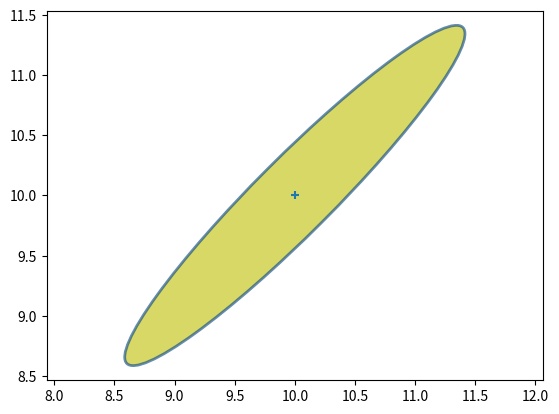

Here is the Python script that generated this plot:
# -*- coding: utf-8 -*-

"""Copyright 2015 Roger R Labbe Jr.

FilterPy library.
http://github.com/rlabbe/filterpy

Documentation at:
https://filterpy.readthedocs.org

Supporting book at:
https://github.com/rlabbe/Kalman-and-Bayesian-Filters-in-Python

This is licensed under an MIT license. See the readme.MD file
for more information.
"""


from __future__ import (absolute_import, division, print_function,
                        unicode_literals)

import math
from math import cos, sin
import numpy as np
import numpy.linalg as linalg
import matplotlib.pyplot as plt
import scipy.sparse as sp
import scipy.sparse.linalg as spln
import scipy.stats
from scipy.stats import norm
from matplotlib.patches import Ellipse
import random


def gaussian(x, mean, var):
    """returns normal distribution (pdf) for x given a Gaussian with the
    specified mean and variance. All must be scalars.

    gaussian (1,2,3) is equivalent to scipy.stats.norm(2,math.sqrt(3)).pdf(1)
    It is quite a bit faster albeit much less flexible than the latter.

    **Parameters**

    x : scalar or array-like
        The value for which we compute the probability

    mean : scalar
        Mean of the Gaussian

    var : scalar
        Variance of the Gaussian

    **Returns**

    probability : float
        probability of x for the Gaussian (mean, var). E.g. 0.101 denotes
        10.1%.

    **Examples**

    gaussian(8, 1, 2)
    gaussian([8, 7, 9], 1, 2)
    """

    return (np.exp((-0.5*(np.asarray(x)-mean)**2)/var) /
            math.sqrt(2*math.pi*var))


def mul (mean1, var1, mean2, var2):
    """ multiply Gaussians (mean1, var1) with (mean2, var2) and return the
    results as a tuple (mean,var).

    var1 and var2 are variances - sigma squared in the usual parlance.
    """

    mean = (var1*mean2 + var2*mean1) / (var1 + var2)
    var = 1 / (1/var1 + 1/var2)
    return (mean, var)


def add (mean1, var1, mean2, var2):
    """ add the Gaussians (mean1, var1) with (mean2, var2) and return the
    results as a tuple (mean,var).

    var1 and var2 are variances - sigma squared in the usual parlance.
    """

    return (mean1+mean2, var1+var2)


def multivariate_gaussian(x, mu, cov):
    """ This is designed to replace scipy.stats.multivariate_normal
    which is not available before version 0.14. You may either pass in a
    multivariate set of data:

       multivariate_gaussian (array([1,1]), array([3,4]), eye(2)*1.4)
       multivariate_gaussian (array([1,1,1]), array([3,4,5]), 1.4)

    or unidimensional data:
       multivariate_gaussian(1, 3, 1.4)

    In the multivariate case if cov is a scalar it is interpreted as eye(n)*cov

    The function gaussian() implements the 1D (univariate)case, and is much
    faster than this function.

    equivalent calls:
       multivariate_gaussian(1, 2, 3)
       scipy.stats.multivariate_normal(2,3).pdf(1)


    **Parameters**

    x : float, or np.array-like
       Value to compute the probability for. May be a scalar if univariate,
       or any type that can be converted to an np.array (list, tuple, etc).
       np.array is best for speed.

    mu :  float, or np.array-like
       mean for the Gaussian . May be a scalar if univariate,  or any type
       that can be converted to an np.array (list, tuple, etc).np.array is
       best for speed.

    cov :  float, or np.array-like
       Covariance for the Gaussian . May be a scalar if univariate,  or any
       type that can be converted to an np.array (list, tuple, etc).np.array is
       best for speed.

    **Returns**

    probability : float
        probability for x for the Gaussian (mu,cov)
    """

    # force all to numpy.array type, and flatten in case they are vectors
    x   = np.array(x, copy=False, ndmin=1).flatten()
    mu  = np.array(mu,copy=False, ndmin=1).flatten()

    nx = len(mu)
    cov = _to_cov(cov, nx)

    norm_coeff = nx*math.log(2*math.pi) + np.linalg.slogdet(cov)[1]

    err = x - mu
    if (sp.issparse(cov)):
        numerator = spln.spsolve(cov, err).T.dot(err)
    else:
        numerator = np.linalg.solve(cov, err).T.dot(err)

    return math.exp(-0.5*(norm_coeff + numerator))


def multivariate_multiply(m1, c1, m2, c2):
    """ Multiplies the two multivariate Gaussians together and returns the
    results as the tuple (mean, covariance).

    **example**

    m, c = multivariate_multiply([7.0, 2], [[1.0, 2.0], [2.0, 1.0]],
                                 [3.2, 0], [[8.0, 1.1], [1.1,8.0]])

    **Parameters**

    m1 : array-like
        Mean of first Gaussian. Must be convertable to an 1D array via
        numpy.asarray(), For example 6, [6], [6, 5], np.array([3, 4, 5, 6])
        are all valid.

    c1 : matrix-like
        Mean of first Gaussian. Must be convertable to an 2D array via
        numpy.asarray().

     m2 : array-like
        Mean of second Gaussian. Must be convertable to an 1D array via
        numpy.asarray(), For example 6, [6], [6, 5], np.array([3, 4, 5, 6])
        are all valid.

    c2 : matrix-like
        Mean of second Gaussian. Must be convertable to an 2D array via
        numpy.asarray().

    **Returns**

    m : ndarray
        mean of the result

    c : ndarray
        covariance of the result
    """

    C1 = np.asarray(c1)
    C2 = np.asarray(c2)
    M1 = np.asarray(m1)
    M2 = np.asarray(m2)

    sum_inv = np.linalg.inv(C1+C2)
    C3 = np.dot(C1, sum_inv).dot(C2)

    M3 = (np.dot(C2, sum_inv).dot(M1) +
          np.dot(C1, sum_inv).dot(M2))

    return M3, C3



def plot_gaussian(mean, variance,
                  mean_line=False,
                  xlim=None,
                  ylim=None,
                  xlabel=None,
                  ylabel=None):
    """ plots the normal distribution with the given mean and variance. x-axis
    contains the mean, the y-axis shows the probability.

    **parameters**

    mean_line : boolean
        draws a line at x=mean

    xlim, ylim: (float,float), optional
        specify the limits for the x or y axis as tuple (low,high).
        If not specified, limits will be automatically chosen to be 'nice'

    xlabel : str,optional
        label for the x-axis

    ylabel : str, optional
        label for the y-axis
    """

    sigma = math.sqrt(variance)
    n = scipy.stats.norm(mean, sigma)

    if xlim is None:
        min_x = n.ppf(0.001)
        max_x = n.ppf(0.999)
    else:
        min_x = xlim[0]
        max_x = xlim[1]
    xs = np.arange(min_x, max_x, (max_x - min_x) / 1000)
    plt.plot(xs,n.pdf(xs))
    plt.xlim((min_x, max_x))

    if ylim is not None:
        plt.ylim(ylim)

    if mean_line:
        plt.axvline(mean)
    if xlabel:
       plt.xlabel(xlabel)
    if ylabel:
       plt.ylabel(ylabel)


def covariance_ellipse(P, deviations=1):
    """ returns a tuple defining the ellipse representing the 2 dimensional
    covariance matrix P.

    **Parameters**

    P : nd.array shape (2,2)
       covariance matrix

    deviations : int (optional, default = 1)
       # of standard deviations. Default is 1.

    Returns (angle_radians, width_radius, height_radius)
    """

    U,s,v = linalg.svd(P)
    orientation = math.atan2(U[1,0],U[0,0])
    width  = deviations*math.sqrt(s[0])
    height = deviations*math.sqrt(s[1])

    assert width >= height
    return (orientation, width, height)


def plot_covariance_ellipse(mean, cov=None, variance = 1.0, std=None,
             ellipse=None, title=None, axis_equal=True, show_semiaxis=False,
             facecolor=None, edgecolor=None,
             fc='none', ec='#004080',
             alpha=1.0, xlim=None, ylim=None,
             ls='solid'):
    """ plots the covariance ellipse where

    mean is a (x,y) tuple for the mean of the covariance (center of ellipse)

    cov is a 2x2 covariance matrix.

    `variance` is the normal sigma^2 that we want to plot. If list-like,
    ellipses for all ellipses will be ploted. E.g. [1,2] will plot the
    sigma^2 = 1 and sigma^2 = 2 ellipses. Alternatively, use std for the
    standard deviation, in which case `variance` will be ignored.

    ellipse is a (angle,width,height) tuple containing the angle in radians,
    and width and height radii.

    You may provide either cov or ellipse, but not both.

    plt.show() is not called, allowing you to plot multiple things on the
    same figure.
    """

    assert cov is None or ellipse is None
    assert not (cov is None and ellipse is None)

    if facecolor is None:
        facecolor = fc

    if edgecolor is None:
        edgecolor = ec

    if cov is not None:
        ellipse = covariance_ellipse(cov)

    if axis_equal:
        #plt.gca().set_aspect('equal')
        plt.axis('equal')

    if title is not None:
        plt.title (title)

    compute_std = False
    if std is None:
        std = variance
        compute_std = True


    if np.isscalar(std):
            std = [std]

    if compute_std:
        std = np.sqrt(np.asarray(std))

    ax = plt.gca()

    angle = np.degrees(ellipse[0])
    width = ellipse[1] * 2.
    height = ellipse[2] * 2.

    for sd in std:
        e = Ellipse(xy=mean, width=sd*width, height=sd*height, angle=angle,
                    facecolor=facecolor,
                    edgecolor=edgecolor,
                    alpha=alpha,
                    lw=2, ls=ls)
        ax.add_patch(e)
    x, y = mean
    plt.scatter(x, y, marker='+') # mark the center
    if xlim is not None:
        ax.set_xlim(xlim)

    if ylim is not None:
        ax.set_ylim(ylim)

    if show_semiaxis:
        a = ellipse[0]
        h, w = height/4, width/4
        plt.plot([x, x+ h*cos(a+np.pi/2)], [y, y + h*sin(a+np.pi/2)])
        plt.plot([x, x+ w*cos(a)], [y, y + w*sin(a)])


def norm_cdf (x_range, mu, var=1, std=None):
    """ computes the probability that a Gaussian distribution lies
    within a range of values.

    **Paramateters**

    x_range : (float, float)
        tuple of range to compute probability for

    mu : float
        mean of the Gaussian

    var : float, optional
        variance of the Gaussian. Ignored if std is provided

    std : float, optional
       standard deviation of the Gaussian. This overrides the var parameter


    **Returns**

    probability : float
        probability that Gaussian is within x_range. E.g. .1 means 10%.
    """

    if std is None:
        std = math.sqrt(var)
    return abs(norm.cdf(x_range[0], loc=mu, scale=std) -
               norm.cdf(x_range[1], loc=mu, scale=std))


def _is_inside_ellipse(x, y, ex, ey, orientation, width, height):

    co = np.cos(orientation)
    so = np.sin(orientation)

    xx = x*co + y*so
    yy = y*co - x*so

    return (xx / width)**2 + (yy / height)**2 <= 1.


    return ((x-ex)*co - (y-ey)*so)**2/width**2 + \
           ((x-ex)*so + (y-ey)*co)**2/height**2 <= 1

def _to_cov(x,n):
    """ If x is a scalar, returns a covariance matrix generated from it
    as the identity matrix multiplied by x. The dimension will be nxn.
    If x is already a numpy array then it is returned unchanged.
    """
    try:
        x.shape
        if type(x) != np.ndarray:
            x = np.asarray(x)[0]
        return x
    except:
        return np.eye(n) * x


def _do_plot_test():

    from numpy.random import multivariate_normal
    p = np.array([[32, 15],[15., 40.]])

    x,y = multivariate_normal(mean=(0,0), cov=p, size=5000).T
    sd = 2
    a,w,h = covariance_ellipse(p,sd)
    print (np.degrees(a), w, h)

    count = 0
    color=[]
    for i in range(len(x)):
        if _is_inside_ellipse(x[i], y[i], 0, 0, a, w, h):
            color.append('b')
            count += 1
        else:
            color.append('r')
    plt.scatter(x,y,alpha=0.2, c=color)


    plt.axis('equal')

    plot_covariance_ellipse(mean=(0., 0.),
                            cov = p,
                            std=sd,
                            facecolor='none')

    print (count / len(x))


def plot_std_vs_var():
    plt.figure()
    x = (0,0)
    P = np.array([[3,1],[1,3]])
    plot_covariance_ellipse(x, P, std=[1,2,3], facecolor='g', alpha=.2)
    plot_covariance_ellipse(x, P, variance=[1,2,3], facecolor='r', alpha=.5)


def rand_student_t(df, mu=0, std=1):
    """return random number distributed by student's t distribution with
    `df` degrees of freedom with the specified mean and standard deviation.
    """
    x = random.gauss(0, std)
    y = 2.0*random.gammavariate(0.5*df, 2.0)
    return x / (math.sqrt(y/df)) + mu


def NESS(xs, est_xs, ps):
    """ Computes the normalized estimated error squared test on a sequence
    of estimates. The estimates are optimal if the mean error is zero and
    the covariance matches the Kalman filter's covariance. If this holds,
    then the mean of the NESS should be equal to or less than the dimension
    of x.

    **Example**

    xs = ground_truth()
    est_xs, ps, _, _ = kf.batch_filter(zs)
    NESS(xs, est_xs, ps)

    **Parameters**

    xs : list-like
        sequence of true values for the state x

    est_xs : list-like
        sequence of estimates from an estimator (such as Kalman filter)

    ps : list-like
        sequence of covariance matrices from the estimator

    **Returns**

    ness : list of floats
       list of NESS computed for each estimate

    """

    est_err = xs - est_xs
    ness = []
    for x, p in zip(est_err, ps):
        ness.append(np.dot(x.T, inv(p)).dot(x))
    return ness


if __name__ == '__main__':
    P1 = [[2, 1.9], [1.9, 2]]
    plot_covariance_ellipse((10, 10), P1, facecolor='y', alpha=0.6)

    """plot_std_vs_var()
    plt.figure()

    _do_plot_test()

    #test_gaussian()

    # test conversion of scalar to covariance matrix
    x  = multivariate_gaussian(np.array([1,1]), np.array([3,4]), np.eye(2)*1.4)
    x2 = multivariate_gaussian(np.array([1,1]), np.array([3,4]), 1.4)
    assert x == x2

    # test univarate case
    rv = norm(loc = 1., scale = np.sqrt(2.3))
    x2 = multivariate_gaussian(1.2, 1., 2.3)
    x3 = gaussian(1.2, 1., 2.3)

    assert rv.pdf(1.2) == x2
    assert abs(x2- x3) < 0.00000001

    cov = np.array([[1.0, 1.0],
                    [1.0, 1.1]])

    plt.figure()
    P = np.array([[2,0],[0,2]])
    plot_covariance_ellipse((2,7), cov=cov, variance=[1,2], facecolor='g',
                            title='my title', alpha=.2, ls='dashed')
    plt.show()

    print("all tests passed")
    """
